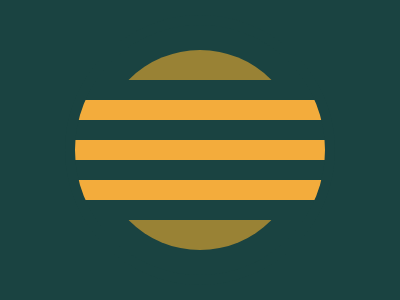

Recreate this image using only HTML and CSS.

<!-- file: index.html -->
<!DOCTYPE html>
<html lang="en">
<head>
    <meta charset="UTF-8">
    <meta http-equiv="X-UA-Compatible" content="IE=edge">
    <meta name="viewport" content="width=device-width, initial-scale=1.0">
    <title>Sunset</title>
    <link rel="stylesheet" href="style.css">
</head>
<body>
    <div class="half"></div>
    <div class="yellow top"></div>
    <div class="yellow"></div>
    <div class="yellow bottom"></div>
    <div class="circle"></div>
</body>
</html>

/* file: style.css */
*{
    margin: 0;
    padding: 0;
  }
  body{
    background: #1A4341;
    height: 100vh;
    display: flex;
    flex-direction: column;
    align-items: center;
    justify-content: center;
    gap: 20px;
  }
  .yellow {
    width: 250px;
    height: 20px;
    background: #F3AC3C;
    overflow: hidden;
  }
  .half{
    height: 200px;
    width: 200px;
    background: #998235;
    position: absolute;
    z-index: -1;
    border-radius: 50%;
  }
 .half:before{
   content: '';
   height: 140px;
   width:200px;
   background: #1A4341;
   position: absolute;
   top: 50%;
   left: 50%;
   transform: translate(-50%,-50%)
 }
  .circle{
    height: 250px;
    width: 250px;
    position: absolute;
    border-radius: 50%;
    border: 10px solid #1A4341;
  }